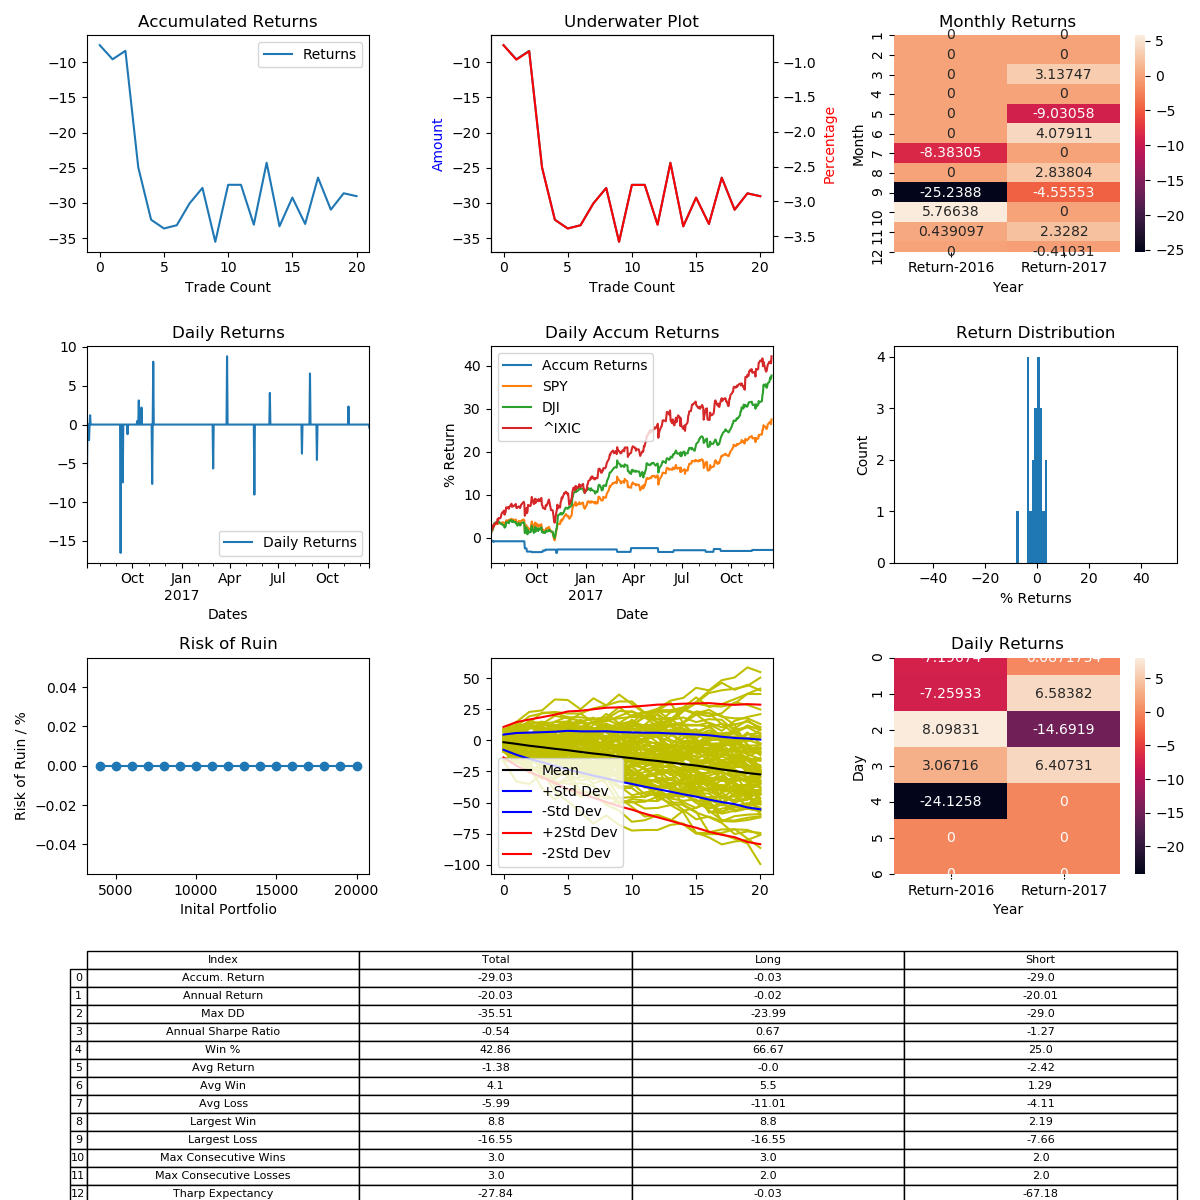

The data file committed next to this chart (first rows):
, Entry Time, Exit Time, Symbol, Direction, Entry, Exit
0, 2016-07-08 09:30:00-04:00, 2016-07-08 15:59:00-04:00, SPY, SHORT, 211.1, 212.7
0, 2016-07-12 09:30:00-04:00, 2016-07-12 15:59:00-04:00, SPY, SHORT, 214.5, 215
0, 2016-07-14 09:30:00-04:00, 2016-07-14 15:59:00-04:00, SPY, SHORT, 216.5, 216.2
0, 2016-09-09 09:30:00-04:00, 2016-09-09 15:59:00-04:00, SPY, LONG, 217, 213.4
0, 2016-09-13 09:30:00-04:00, 2016-09-13 15:59:00-04:00, SPY, LONG, 214.8, 213.2
0, 2016-09-22 09:30:00-04:00, 2016-09-22 15:59:00-04:00, SPY, SHORT, 217, 217.3
0, 2016-10-10 09:30:00-04:00, 2016-10-10 15:59:00-04:00, SPY, SHORT, 216.2, 216.1
0, 2016-10-13 09:30:00-04:00, 2016-10-13 15:59:00-04:00, SPY, LONG, 212.2, 212.8
0, 2016-10-14 09:30:00-04:00, 2016-10-14 15:59:00-04:00, SPY, SHORT, 214.2, 213.2
0, 2016-10-18 09:30:00-04:00, 2016-10-18 15:59:00-04:00, SPY, SHORT, 214.3, 213.8
0, 2016-11-07 09:30:00-05:00, 2016-11-07 15:59:00-05:00, SPY, SHORT, 211.5, 213.1
0, 2016-11-09 09:30:00-05:00, 2016-11-09 09:49:00-05:00, SPY, LONG, 212.4, 214.1
0, 2017-01-03 09:30:00-05:00, 2017-01-03 15:59:00-05:00, SPY, SHORT, 225.1, 225.1
0, 2017-03-01 09:30:00-05:00, 2017-03-01 15:59:00-05:00, SPY, SHORT, 238.5, 239.8
0, 2017-03-27 09:30:00-04:00, 2017-03-27 15:43:00-04:00, SPY, LONG, 231.8, 233.9
0, 2017-04-24 09:30:00-04:00, 2017-04-24 10:03:00-04:00, SPY, SHORT, 237.2, 237.2
0, 2017-05-17 09:30:00-04:00, 2017-05-17 15:59:00-04:00, SPY, LONG, 238.1, 235.9
0, 2017-06-15 09:30:00-04:00, 2017-06-15 15:59:00-04:00, SPY, LONG, 242.7, 243.7
0, 2017-08-14 09:30:00-04:00, 2017-08-14 15:59:00-04:00, SPY, SHORT, 245.6, 246.5
0, 2017-08-29 09:30:00-04:00, 2017-08-29 12:48:00-04:00, SPY, LONG, 243, 244.6
0, 2017-09-11 09:30:00-04:00, 2017-09-11 15:59:00-04:00, SPY, SHORT, 248.1, 249.2
0, 2017-11-09 09:30:00-05:00, 2017-11-09 15:59:00-05:00, SPY, LONG, 257.7, 258.3
0, 2017-12-04 09:30:00-05:00, 2017-12-04 15:38:00-05:00, SPY, SHORT, 266.3, 264.5
0, 2017-12-18 09:30:00-05:00, 2017-12-18 15:59:00-05:00, SPY, SHORT, 268.1, 268.2
0, 2018-01-16 09:30:00-05:00, 2018-01-16 13:51:00-05:00, SPY, SHORT, 279.3, 278
0, 2018-01-30 09:30:00-05:00, 2018-01-30 11:13:00-05:00, SPY, LONG, 282.5, 282.6
0, 2018-02-02 09:30:00-05:00, 2018-02-02 15:58:00-05:00, SPY, LONG, 280.0, 275.6
0, 2018-02-05 09:30:00-05:00, 2018-02-05 10:24:00-05:00, SPY, LONG, 273.3, 275.4
0, 2018-02-06 09:30:00-05:00, 2018-02-06 09:40:00-05:00, SPY, LONG, 259.5, 263.9
0, 2018-02-09 09:30:00-05:00, 2018-02-09 10:46:00-05:00, SPY, SHORT, 260.8, 258
0, 2018-02-12 09:30:00-05:00, 2018-02-12 15:59:00-05:00, SPY, SHORT, 263.9, 265.1
0, 2018-02-13 09:30:00-05:00, 2018-02-13 13:16:00-05:00, SPY, LONG, 263.9, 265.1
0, 2018-02-14 09:30:00-05:00, 2018-02-14 09:55:00-05:00, SPY, LONG, 264.6, 265.8
0, 2018-02-15 09:30:00-05:00, 2018-02-15 10:55:00-05:00, SPY, SHORT, 271.6, 270
0, 2018-02-23 09:30:00-05:00, 2018-02-23 15:59:00-05:00, SPY, SHORT, 271.9, 274.6
0, 2018-03-02 09:30:00-05:00, 2018-03-02 11:53:00-05:00, SPY, LONG, 265.9, 267.7
0, 2018-03-05 09:30:00-05:00, 2018-03-05 10:56:00-05:00, SPY, LONG, 267.7, 269.1
0, 2018-03-07 09:30:00-05:00, 2018-03-07 15:32:00-05:00, SPY, LONG, 270.3, 272.8
0, 2018-03-09 09:30:00-05:00, 2018-03-09 15:59:00-05:00, SPY, SHORT, 275.8, 278.7
0, 2018-03-22 09:30:00-04:00, 2018-03-22 15:59:00-04:00, SPY, LONG, 267.7, 263.7
0, 2018-03-26 09:30:00-04:00, 2018-03-26 15:59:00-04:00, SPY, SHORT, 262.2, 265.1
0, 2018-04-03 09:30:00-04:00, 2018-04-03 10:07:00-04:00, SPY, SHORT, 258.9, 257.7
0, 2018-04-04 09:30:00-04:00, 2018-04-04 12:12:00-04:00, SPY, LONG, 256.7, 260.9
0, 2018-04-05 09:30:00-04:00, 2018-04-05 15:59:00-04:00, SPY, SHORT, 265.4, 265.8
0, 2018-04-06 09:30:00-04:00, 2018-04-06 15:59:00-04:00, SPY, LONG, 263.3, 259.9
0, 2018-04-09 09:30:00-04:00, 2018-04-09 15:59:00-04:00, SPY, SHORT, 261.6, 260.8
0, 2018-04-10 09:30:00-04:00, 2018-04-10 15:59:00-04:00, SPY, SHORT, 264.4, 265
0, 2018-04-11 09:30:00-04:00, 2018-04-11 11:53:00-04:00, SPY, LONG, 263.5, 265
0, 2018-04-12 09:30:00-04:00, 2018-04-12 15:59:00-04:00, SPY, SHORT, 265.3, 266
0, 2018-04-13 09:30:00-04:00, 2018-04-13 10:10:00-04:00, SPY, SHORT, 267.4, 265.9
0, 2018-04-16 09:30:00-04:00, 2018-04-16 15:59:00-04:00, SPY, SHORT, 267, 267.4
0, 2018-04-17 09:30:00-04:00, 2018-04-17 15:59:00-04:00, SPY, SHORT, 269.3, 270.3
0, 2018-05-21 09:30:00-04:00, 2018-05-21 15:59:00-04:00, SPY, SHORT, 273, 273.3
0, 2018-05-23 09:30:00-04:00, 2018-05-23 14:09:00-04:00, SPY, LONG, 271.2, 272.5
0, 2018-05-29 09:30:00-04:00, 2018-05-29 15:59:00-04:00, SPY, LONG, 270.3, 269.2
0, 2018-05-30 09:30:00-04:00, 2018-05-30 15:59:00-04:00, SPY, SHORT, 270.6, 272.7
0, 2018-06-01 09:30:00-04:00, 2018-06-01 15:59:00-04:00, SPY, SHORT, 272.4, 273.5
0, 2018-06-15 09:30:00-04:00, 2018-06-15 15:59:00-04:00, SPY, LONG, 276.6, 277
0, 2018-06-18 09:30:00-04:00, 2018-06-18 15:59:00-04:00, SPY, LONG, 275.4, 276.6
0, 2018-06-19 09:30:00-04:00, 2018-06-19 15:59:00-04:00, SPY, LONG, 274, 275.5
... 200 more rows
